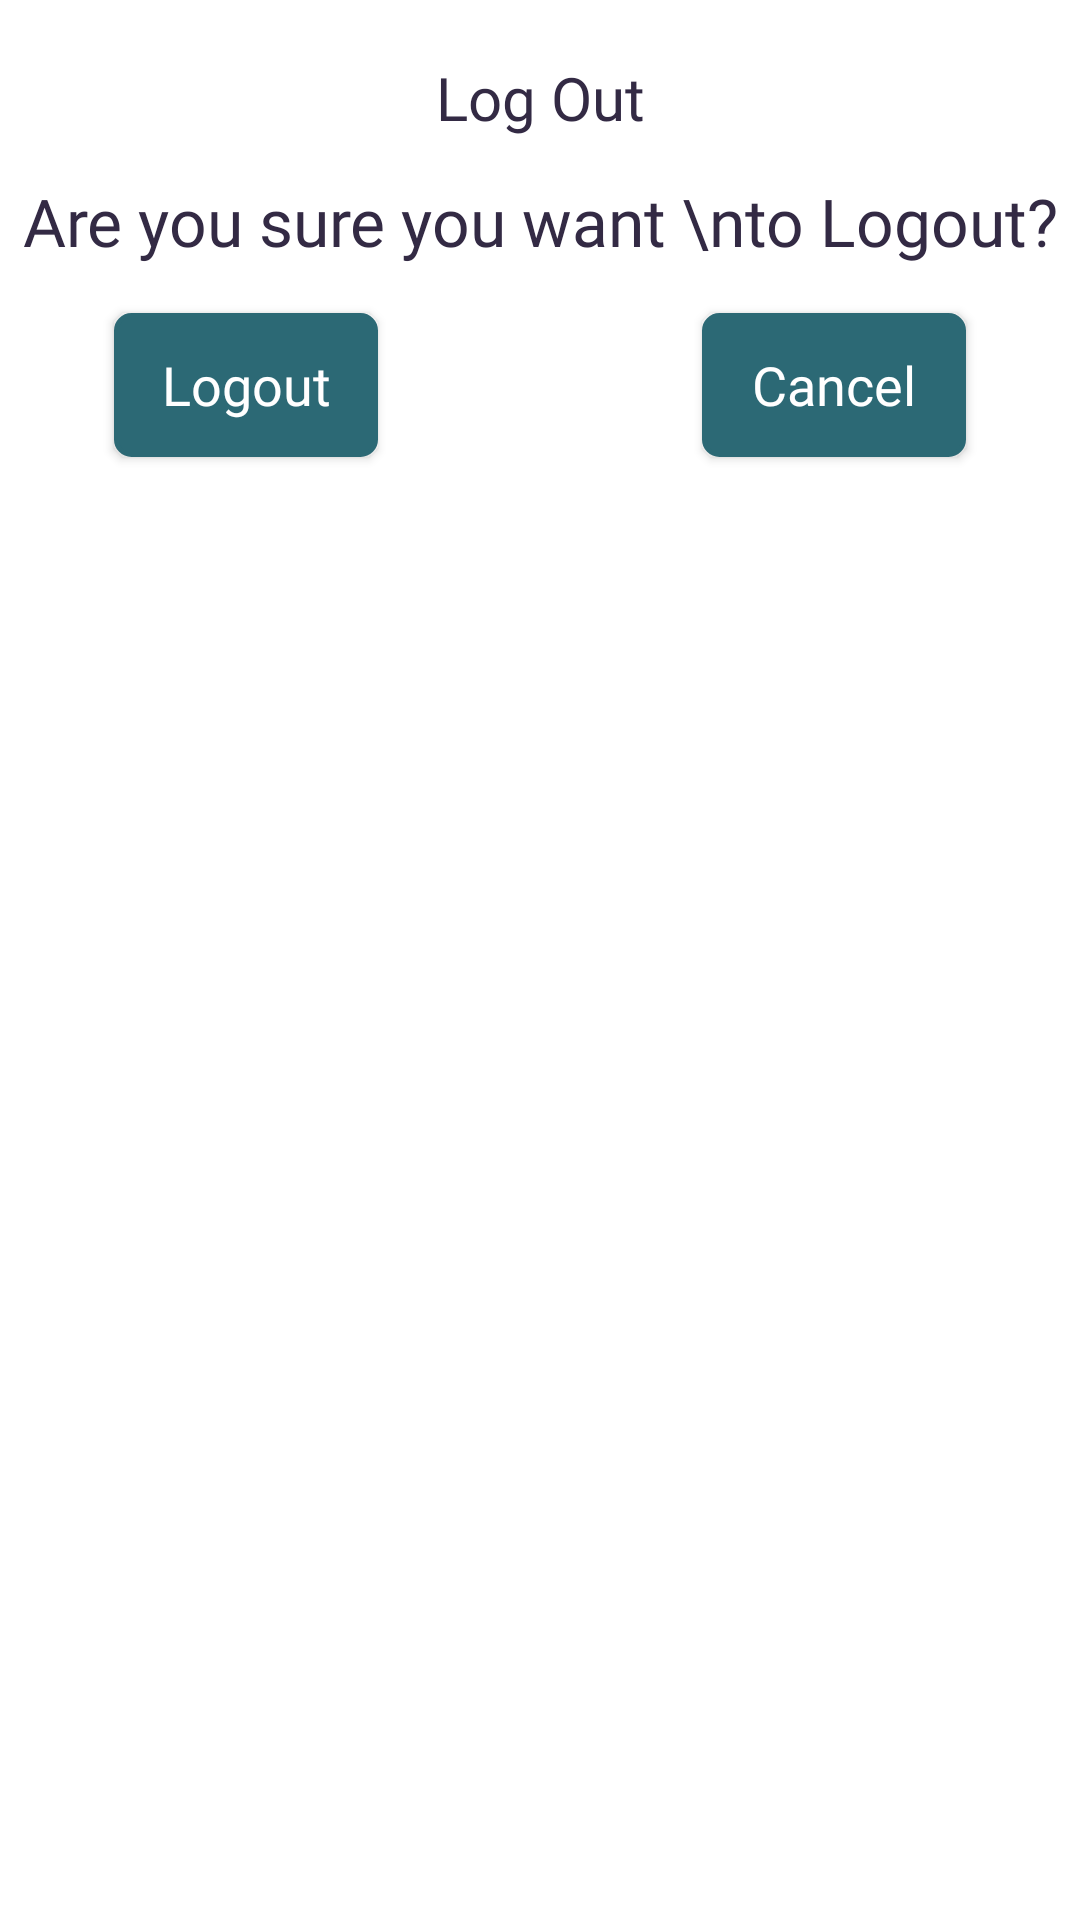

Here is an Android app screen rendered from its layout file. Give the layout XML and the strings, colors and styles it references.
<!-- AndroidManifest.xml: application theme Theme.EasySplit -->
<!-- res/layout/logout_dialog.xml -->
<?xml version="1.0" encoding="utf-8"?>
<androidx.constraintlayout.widget.ConstraintLayout xmlns:android="http://schemas.android.com/apk/res/android"
    android:layout_width="match_parent"
    android:layout_height="200dp"
    xmlns:app="http://schemas.android.com/apk/res-auto">

    <TextView
        android:id="@+id/logOut"
        android:layout_width="wrap_content"
        android:layout_height="wrap_content"
        android:text="Log Out"
        android:fontFamily="@font/nunito_bold"
        app:layout_constraintStart_toStartOf="parent"
        app:layout_constraintEnd_toEndOf="parent"
        app:layout_constraintTop_toTopOf="parent"
        android:layout_marginTop="19dp"
        android:textSize="20sp"
        android:textColor="@color/light_black"/>
    
    <TextView
        android:id="@+id/logoutYesNo"
        android:layout_width="wrap_content"
        android:layout_height="wrap_content"
        android:text="Are you sure you want \nto Logout?"
        app:layout_constraintTop_toBottomOf="@+id/logOut"
        app:layout_constraintStart_toStartOf="parent"
        app:layout_constraintEnd_toEndOf="parent"
        android:gravity="center"
        android:textColor="@color/light_black"
        android:textSize="22sp"
        android:layout_marginTop="13dp"
        android:fontFamily="@font/nunito_medium"/>

    <androidx.appcompat.widget.AppCompatButton
        android:id="@+id/btn_logout"
        android:layout_width="wrap_content"
        android:layout_height="wrap_content"
        android:backgroundTint="@color/dark_green"
        app:layout_constraintStart_toStartOf="parent"
        app:layout_constraintTop_toBottomOf="@+id/logoutYesNo"
        android:layout_marginTop="16dp"
        android:text="Logout"
        android:paddingHorizontal="12dp"
        android:textAllCaps="false"
        android:fontFamily="@font/nunito_medium"
        android:textSize="18dp"
        android:textColor="@color/white"
        android:background="@drawable/rectangle_shape_line"
        android:layout_marginStart="38dp"/>

    <androidx.appcompat.widget.AppCompatButton
        android:id="@+id/cancel"
        android:layout_width="wrap_content"
        android:layout_height="wrap_content"
        android:backgroundTint="@color/dark_green"
        app:layout_constraintEnd_toEndOf="parent"
        app:layout_constraintTop_toBottomOf="@+id/logoutYesNo"
        android:layout_marginTop="16dp"
        android:text="Cancel"
        android:paddingHorizontal="12dp"
        android:textAllCaps="false"
        android:fontFamily="@font/nunito_medium"
        android:textSize="18dp"
        android:textColor="@color/white"
        android:background="@drawable/rectangle_shape_line"
        android:layout_marginEnd="38dp"/>


</androidx.constraintlayout.widget.ConstraintLayout>
<!-- resources referenced by this layout -->
<resources>
  <color name="dark_green">#2C6975</color>
  <color name="light_black">#332A44</color>
  <color name="white">#FFFFFFFF</color>
  <!-- drawable rectangle_shape_line (drawable) -->
  <?xml version="1.0" encoding="utf-8"?>
  <shape  android:shape="rectangle" xmlns:android="http://schemas.android.com/apk/res/android">
      <corners android:radius="5dp" />
      <stroke android:width="1.5dp" android:color="@color/dark_green" />
      <solid android:color="@color/white"/>
  </shape>
  <style name="Theme.EasySplit" parent="Theme.MaterialComponents.Light.NoActionBar">
          
          <item name="colorPrimary">@color/purple_500</item>
          <item name="colorPrimaryVariant">@color/purple_700</item>
          <item name="colorOnPrimary">@color/white</item>
          
          <item name="colorSecondary">@color/teal_200</item>
          <item name="colorSecondaryVariant">@color/teal_700</item>
          <item name="colorOnSecondary">@color/black</item>
          
          <item name="android:statusBarColor">?attr/colorPrimaryVariant</item>
          
  
      </style>
  <color name="purple_500">#FF6200EE</color>
  <color name="purple_700">#FF3700B3</color>
  <color name="teal_200">#FF03DAC5</color>
  <color name="teal_700">#FF018786</color>
  <color name="black">#FF000000</color>
</resources>
